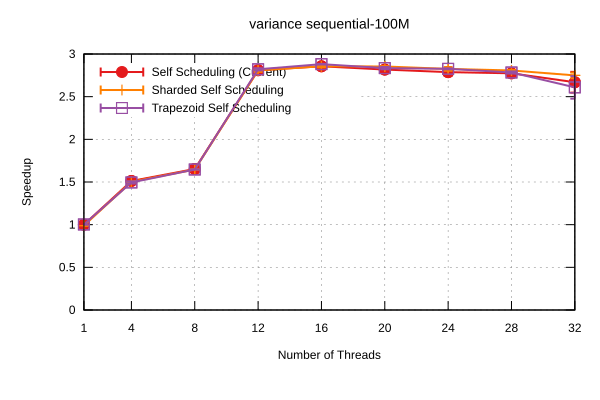

The data file committed next to this chart (first rows):
Name, Mean, MeanLB, MeanUB, Stddev, StddevLB, StddevUB, scheduler, threads
variance/sequential-100M, 0.1147, 0.1139, 0.1161, 1.4717705645315978e-3, 1.7010507050523364e-4, 1.9503456396067524e-3, Self Scheduling (Current), 1
variance/sequential-100M, 7.587065072083432e-2, 7.58311241101991e-2, 7.597449598833918e-2, 8.255750800593756e-5, 7.380055208074874e-6, 1.1426249216835587e-4, Self Scheduling (Current), 4
variance/sequential-100M, 6.943208052646875e-2, 6.933928257500639e-2, 6.948523299062156e-2, 1.0603288364450906e-4, 5.055261721434644e-5, 1.537654794814974e-4, Self Scheduling (Current), 8
variance/sequential-100M, 4.083020975610005e-2, 4.0711909778312676e-2, 4.1033362996550124e-2, 2.3704864738669963e-4, 1.4925514994798653e-4, 3.275063267906484e-4, Self Scheduling (Current), 12
variance/sequential-100M, 4.017230572817088e-2, 4.014358910800958e-2, 4.023837125472104e-2, 6.845061451632357e-5, 2.8188710647567433e-5, 1.0284600818185629e-4, Self Scheduling (Current), 16
variance/sequential-100M, 4.071894172838059e-2, 4.055591195992073e-2, 4.0941563482912474e-2, 3.39714745330196e-4, 2.0372934177143774e-4, 4.3119969752060996e-4, Self Scheduling (Current), 20
variance/sequential-100M, 4.115869448504536e-2, 4.0749619132407974e-2, 4.198421879522761e-2, 8.792585705096918e-4, 1.0420831231325127e-4, 1.33970462486621e-3, Self Scheduling (Current), 24
variance/sequential-100M, 4.136463247197089e-2, 4.116723736653858e-2, 4.163160702779091e-2, 3.828765740224139e-4, 2.804096030361482e-4, 4.4415314211496e-4, Self Scheduling (Current), 28
variance/sequential-100M, 4.298533137378117e-2, 4.166866547929663e-2, 4.570753062368745e-2, 2.9035381345822206e-3, 3.75285509997156e-4, 4.457942733363053e-3, Self Scheduling (Current), 32
variance/sequential-100M, 0.116, 0.1157, 0.1163, 3.657207385782395e-4, 2.7484558790530995e-4, 4.569052517365131e-4, Sharded Self Scheduling, 1
variance/sequential-100M, 7.636254175708422e-2, 7.632661165553145e-2, 7.640672511317664e-2, 5.429016483531736e-5, 2.8753923054568667e-5, 7.776071957549393e-5, Sharded Self Scheduling, 4
variance/sequential-100M, 6.968991034731528e-2, 6.966506085298373e-2, 6.972374284701725e-2, 4.439550478371102e-5, 3.108823277382308e-5, 6.51680170608608e-5, Sharded Self Scheduling, 8
variance/sequential-100M, 4.086559586304653e-2, 4.0748609839485854e-2, 4.1259027575753504e-2, 3.110526668314075e-4, 8.194263352527366e-5, 5.244779627799987e-4, Sharded Self Scheduling, 12
variance/sequential-100M, 4.017181349829446e-2, 4.0050333703664204e-2, 4.0422450394274806e-2, 2.713239955704873e-4, 1.5718782548976827e-4, 3.820518220728677e-4, Sharded Self Scheduling, 16
variance/sequential-100M, 4.0202217581761984e-2, 4.015891921032644e-2, 4.027717876058348e-2, 8.392033729529103e-5, 4.500919784734144e-5, 1.2896728412398125e-4, Sharded Self Scheduling, 20
variance/sequential-100M, 4.060970120140387e-2, 4.040088425196397e-2, 4.1027445215842735e-2, 4.3568094694321425e-4, 2.74966803436895e-4, 6.097552557298128e-4, Sharded Self Scheduling, 24
variance/sequential-100M, 4.086952018217887e-2, 4.0833541380319124e-2, 4.094004725274216e-2, 8.3573579726362e-5, 3.6411135615743225e-5, 1.3193612918911064e-4, Sharded Self Scheduling, 28
variance/sequential-100M, 4.173421701924022e-2, 4.1509940026040935e-2, 4.2527197921550894e-2, 5.68229182616121e-4, 4.8079101146536376e-5, 9.049390934892197e-4, Sharded Self Scheduling, 32
variance/sequential-100M, 0.1145, 0.1141, 0.1148, 4.3100800880222585e-4, 2.2337856039337975e-4, 5.724420327493562e-4, Trapezoid Self Scheduling, 1
variance/sequential-100M, 7.675194636297723e-2, 7.646406357849224e-2, 7.783317048516537e-2, 6.701262969106206e-4, 5.482695647222077e-5, 9.232780211940174e-4, Trapezoid Self Scheduling, 4
variance/sequential-100M, 6.968037091911498e-2, 6.960186533341628e-2, 6.975021222281605e-2, 1.0520778116324249e-4, 6.8197695399365e-5, 1.583039495798632e-4, Trapezoid Self Scheduling, 8
variance/sequential-100M, 4.0671008607007994e-2, 4.0523783399270125e-2, 4.088948083309723e-2, 2.874499971834275e-4, 3.794916168463168e-5, 3.7221368943399967e-4, Trapezoid Self Scheduling, 12
variance/sequential-100M, 3.9820961961306085e-2, 3.980080805980371e-2, 3.987228610573687e-2, 5.0417232316823855e-5, 9.92596492508013e-6, 8.377462257270509e-5, Trapezoid Self Scheduling, 16
variance/sequential-100M, 4.0477271433619906e-2, 4.028514083216174e-2, 4.0678982165144394e-2, 3.420470844259608e-4, 2.2154622078682533e-4, 4.384399665949805e-4, Trapezoid Self Scheduling, 20
variance/sequential-100M, 4.059710807720942e-2, 4.056340733067111e-2, 4.072203475793469e-2, 9.274780850624294e-5, 1.0986058844595286e-5, 1.5051213551071414e-4, Trapezoid Self Scheduling, 24
variance/sequential-100M, 4.122103052399087e-2, 4.105171006310151e-2, 4.141864897304451e-2, 2.955833192266257e-4, 1.8869452130507102e-4, 3.767329797358191e-4, Trapezoid Self Scheduling, 28
variance/sequential-100M, 4.397633312602866e-2, 4.2298024182324506e-2, 4.687262450116342e-2, 3.553027576219325e-3, 2.0515656340210223e-3, 5.3079485099659825e-3, Trapezoid Self Scheduling, 32
